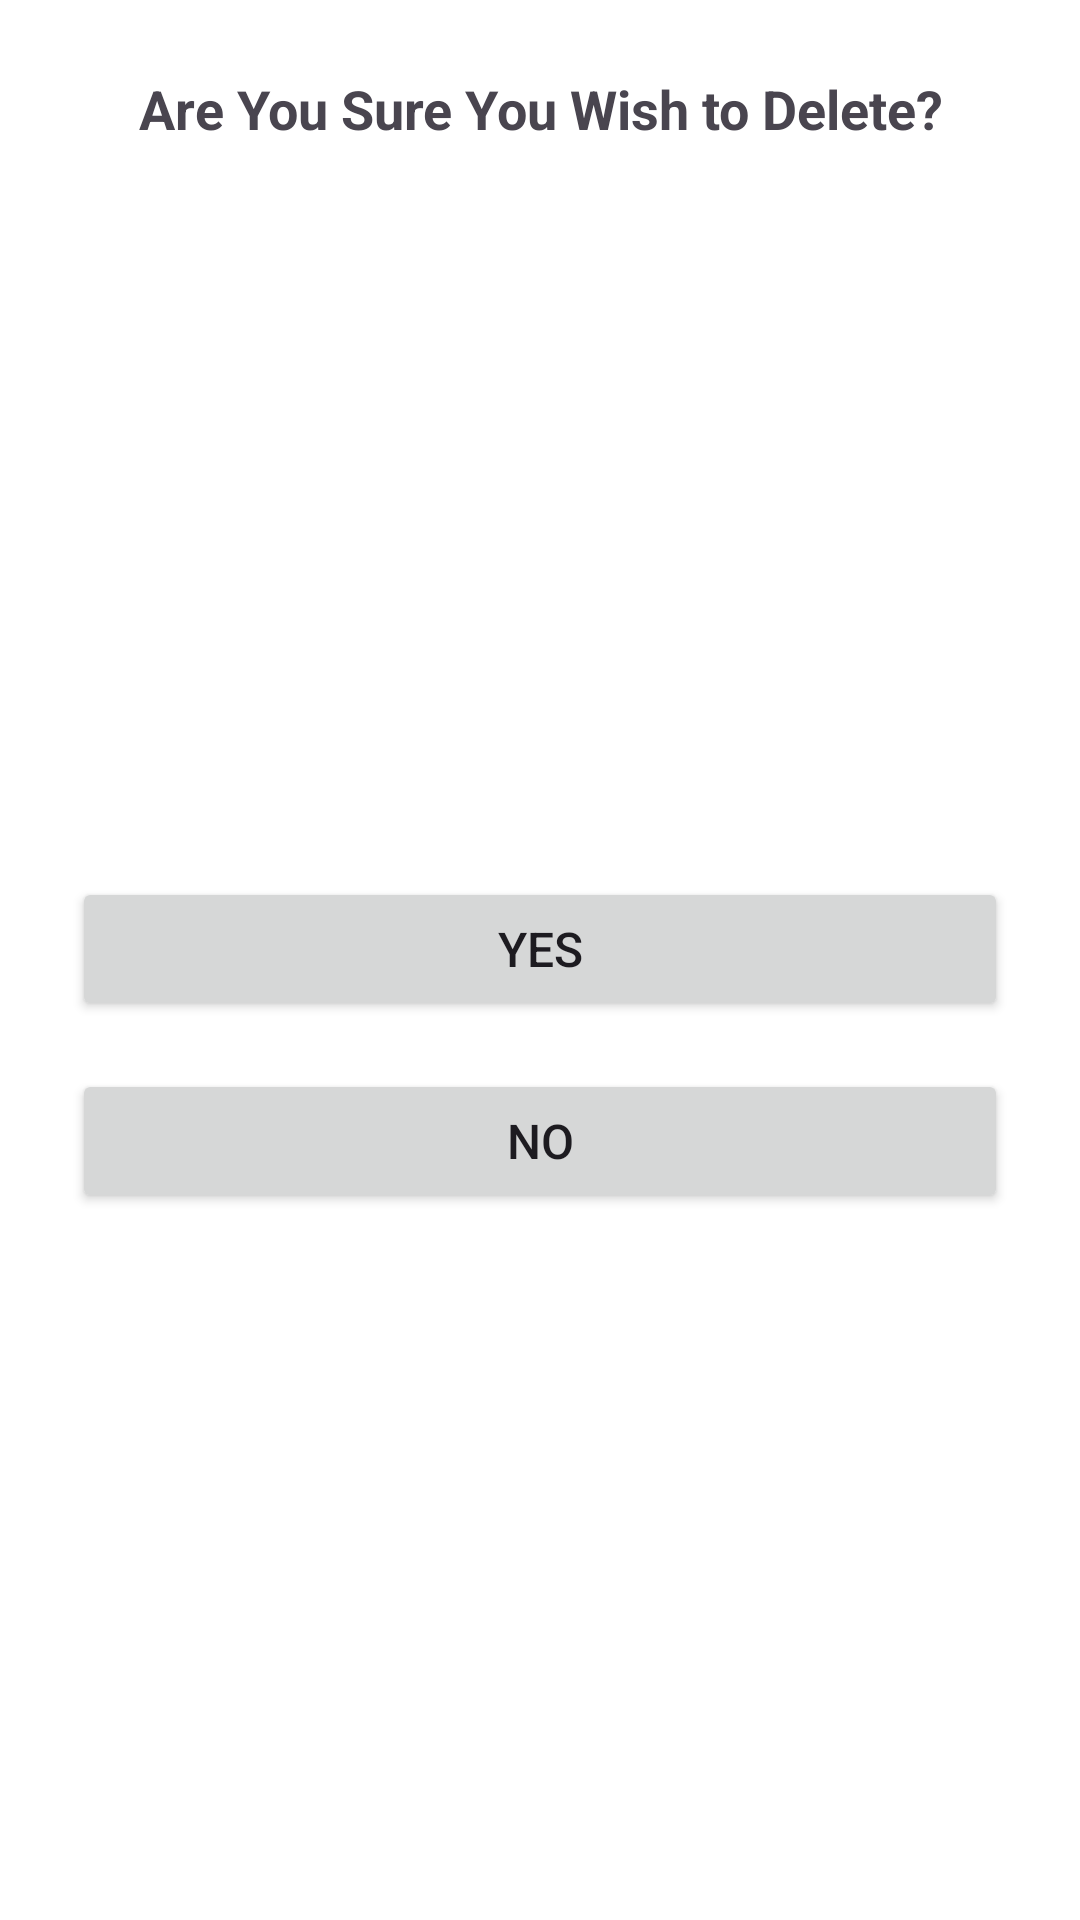

Layout XML and referenced resources for this Android screen:
<!-- AndroidManifest.xml: application theme Theme.CulinaryCompanion -->
<!-- res/layout/dialogue_confirm_delete.xml -->
<?xml version="1.0" encoding="utf-8"?>
<androidx.constraintlayout.widget.ConstraintLayout xmlns:android="http://schemas.android.com/apk/res/android"
    xmlns:app="http://schemas.android.com/apk/res-auto"
    android:layout_width="match_parent"
    android:layout_height="wrap_content"
    android:padding="24dp"
    android:background="#FFFFFF">

    <TextView
        android:id="@+id/tv_confirm_message"
        android:layout_width="wrap_content"
        android:layout_height="wrap_content"
        android:text="Are You Sure You Wish to Delete?"
        android:textSize="18sp"
        android:textStyle="bold"
        android:gravity="center"
        app:layout_constraintTop_toTopOf="parent"
        app:layout_constraintStart_toStartOf="parent"
        app:layout_constraintEnd_toEndOf="parent" />

    <LinearLayout
        android:id="@+id/layout_buttons"
        android:layout_width="0dp"
        android:layout_height="wrap_content"
        android:layout_marginTop="32dp"
        android:orientation="vertical"
        android:gravity="center"
        app:layout_constraintTop_toBottomOf="@id/tv_confirm_message"
        app:layout_constraintStart_toStartOf="parent"
        app:layout_constraintEnd_toEndOf="parent"
        app:layout_constraintBottom_toBottomOf="parent">

        <Button
            android:id="@+id/btn_yes"
            android:layout_width="match_parent"
            android:layout_height="wrap_content"
            android:layout_marginBottom="16dp"
            android:text="Yes"
            android:textSize="16sp" />

        <Button
            android:id="@+id/btn_no"
            android:layout_width="match_parent"
            android:layout_height="wrap_content"
            android:text="No"
            android:textSize="16sp" />

    </LinearLayout>

</androidx.constraintlayout.widget.ConstraintLayout>
<!-- resources referenced by this layout -->
<resources>
  <style name="Theme.CulinaryCompanion" parent="Base.Theme.CulinaryCompanion" />
  <style name="Base.Theme.CulinaryCompanion" parent="Theme.Material3.DayNight.NoActionBar">
          
          
      </style>
</resources>
